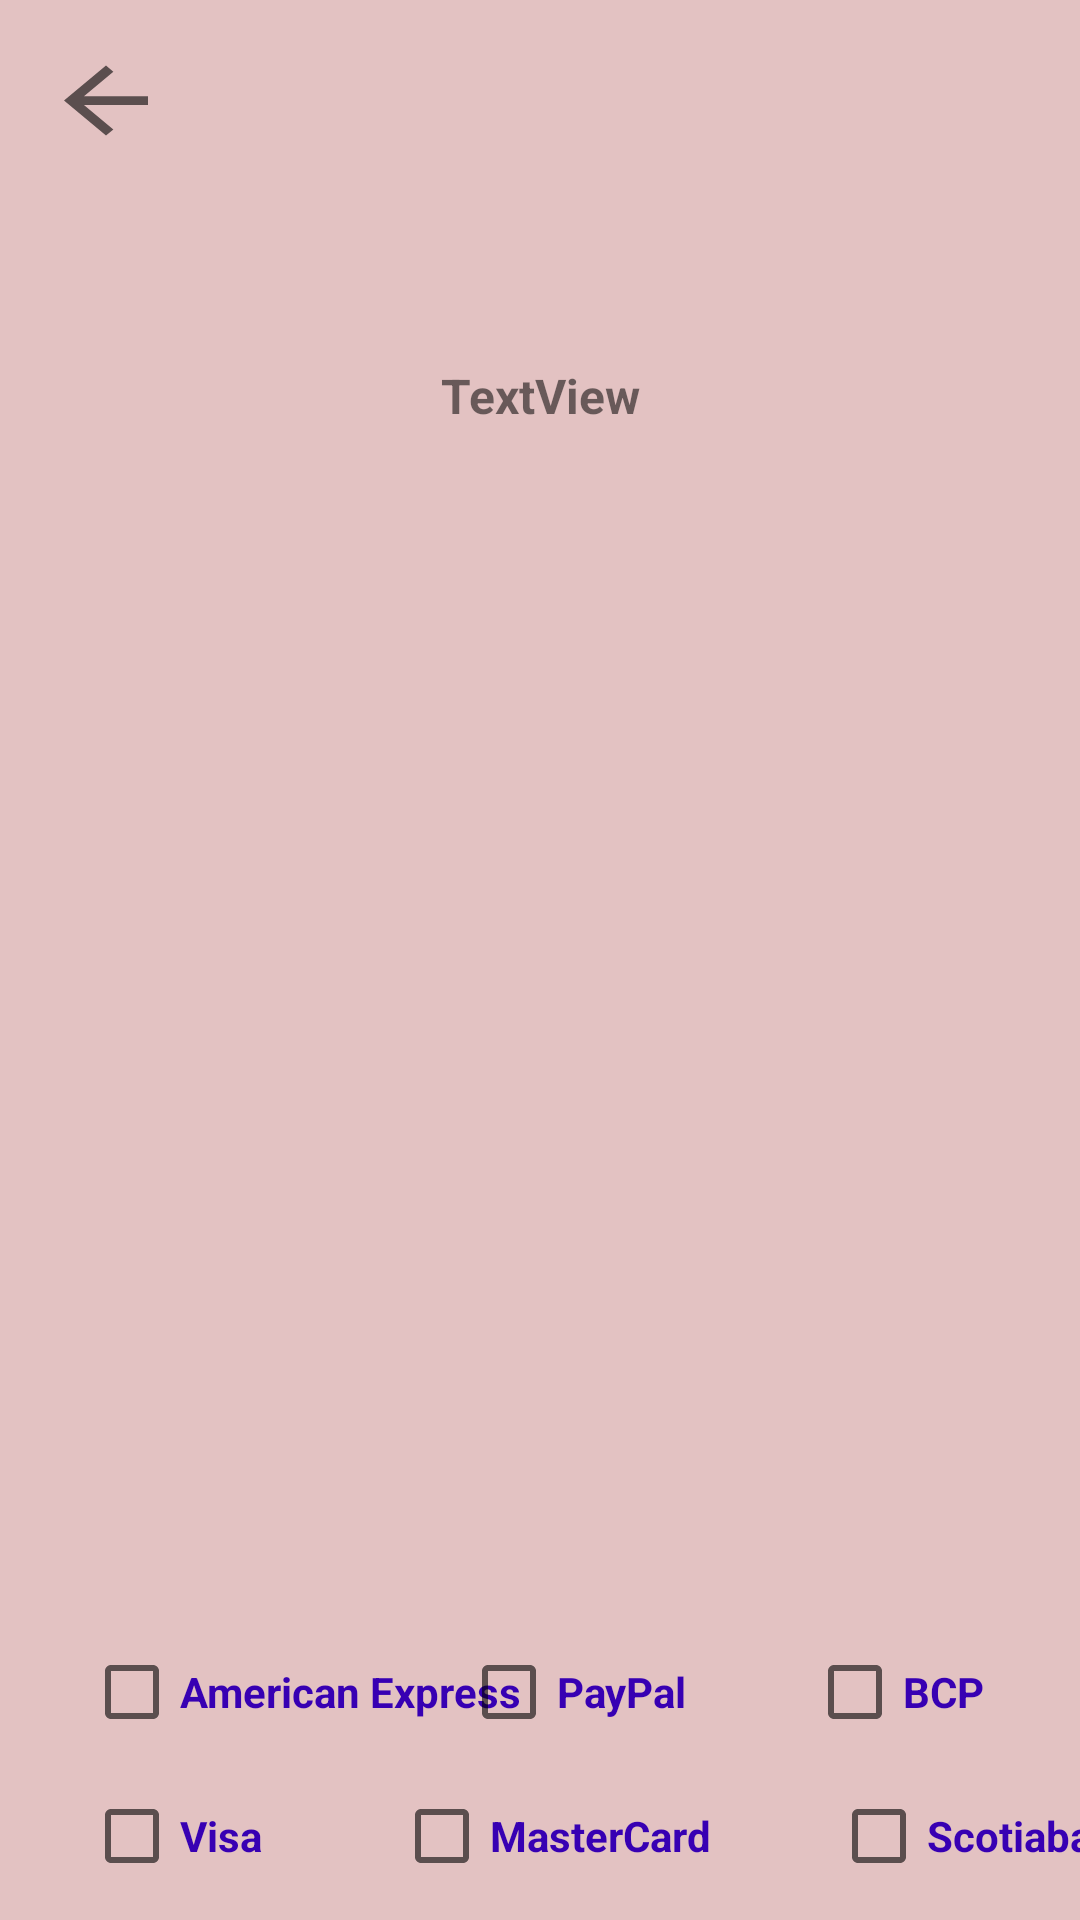

Produce the Android XML layout that renders to this screen, including the resource entries it uses.
<!-- AndroidManifest.xml: application theme Theme.AppCompat.Light.NoActionBar -->
<!-- res/layout/activity_metodo_pago.xml -->
<?xml version="1.0" encoding="utf-8"?>
<androidx.constraintlayout.widget.ConstraintLayout xmlns:android="http://schemas.android.com/apk/res/android"
    xmlns:app="http://schemas.android.com/apk/res-auto"
    xmlns:tools="http://schemas.android.com/tools"
    android:layout_width="match_parent"
    android:layout_height="match_parent"
    android:background="#E3C2C2"
    tools:context=".MetodoPagoActivity">

    <androidx.recyclerview.widget.RecyclerView
        android:id="@+id/rvmetodopago"
        android:layout_width="0dp"
        android:layout_height="0dp"
        android:layout_marginTop="170dp"
        android:foregroundGravity="center_vertical|center_horizontal"
        app:layout_constraintBottom_toBottomOf="parent"
        app:layout_constraintEnd_toEndOf="parent"
        app:layout_constraintHorizontal_bias="1.0"
        app:layout_constraintStart_toStartOf="parent"
        app:layout_constraintTop_toTopOf="parent"
        app:layout_constraintVertical_bias="1.0" />

    <ImageView
        android:id="@+id/ivLogoPrincipal2"
        android:layout_width="wrap_content"
        android:layout_height="80sp"
        android:layout_marginTop="25dp"
        android:contentDescription="@string/descImageLogo"
        app:layout_constraintEnd_toEndOf="parent"
        app:layout_constraintHorizontal_bias="0.0"
        app:layout_constraintStart_toStartOf="parent"
        app:layout_constraintTop_toTopOf="parent"
        app:srcCompat="@drawable/logo" />

    <TextView
        android:id="@+id/tvMetodoPago"
        android:layout_width="wrap_content"
        android:layout_height="wrap_content"
        android:layout_marginTop="16dp"
        android:gravity="center_horizontal|center_vertical"
        android:text="TextView"
        android:textSize="16sp"
        android:textStyle="bold"
        app:layout_constraintEnd_toEndOf="parent"
        app:layout_constraintStart_toStartOf="parent"
        app:layout_constraintTop_toBottomOf="@+id/ivLogoPrincipal2" />

    <Button
        android:id="@+id/btnRegresar"
        android:layout_width="42dp"
        android:layout_height="35dp"
        android:layout_marginTop="16dp"
        android:background="?attr/actionModeCloseDrawable"
        app:layout_constraintEnd_toEndOf="parent"
        app:layout_constraintHorizontal_bias="0.045"
        app:layout_constraintStart_toStartOf="parent"
        app:layout_constraintTop_toTopOf="parent" />

    <CheckBox
        android:id="@+id/CbScotiabank"
        android:layout_width="wrap_content"
        android:layout_height="wrap_content"
        android:layout_marginStart="40dp"
        android:layout_marginLeft="40dp"
        android:layout_marginTop="596dp"
        android:text="@string/CbScotiabank"
        android:textColor="@color/purple_700"
        android:textStyle="bold"
        app:layout_constraintStart_toEndOf="@+id/CbMastercard"
        app:layout_constraintTop_toTopOf="parent" />

    <CheckBox
        android:id="@+id/CbAmericanExpress"
        android:layout_width="wrap_content"
        android:layout_height="wrap_content"
        android:layout_marginStart="28dp"
        android:layout_marginLeft="28dp"
        android:layout_marginTop="548dp"
        android:text="@string/CbAmericanExpress"
        android:textColor="@color/purple_700"
        android:textStyle="bold"
        app:layout_constraintStart_toStartOf="parent"
        app:layout_constraintTop_toTopOf="parent" />

    <CheckBox
        android:id="@+id/CbPayPal"
        android:layout_width="wrap_content"
        android:layout_height="wrap_content"
        android:layout_marginTop="548dp"
        android:layout_marginEnd="40dp"
        android:layout_marginRight="40dp"
        android:text="@string/CbPayPal"
        android:textColor="@color/purple_700"
        android:textStyle="bold"
        app:layout_constraintEnd_toStartOf="@+id/CbBCP"
        app:layout_constraintTop_toTopOf="parent" />

    <CheckBox
        android:id="@+id/CbBCP"
        android:layout_width="wrap_content"
        android:layout_height="wrap_content"
        android:layout_marginTop="548dp"
        android:layout_marginEnd="32dp"
        android:layout_marginRight="32dp"
        android:text="@string/CbBCP"
        android:textColor="@color/purple_700"
        android:textStyle="bold"
        app:layout_constraintEnd_toEndOf="parent"
        app:layout_constraintTop_toTopOf="parent" />

    <CheckBox
        android:id="@+id/CbMastercard"
        android:layout_width="wrap_content"
        android:layout_height="wrap_content"
        android:layout_marginStart="44dp"
        android:layout_marginLeft="44dp"
        android:layout_marginTop="596dp"
        android:text="@string/CbMastercard"
        android:textColor="@color/purple_700"
        android:textStyle="bold"
        app:layout_constraintStart_toEndOf="@+id/CbVisa"
        app:layout_constraintTop_toTopOf="parent" />

    <CheckBox
        android:id="@+id/CbVisa"
        android:layout_width="wrap_content"
        android:layout_height="wrap_content"
        android:layout_marginStart="28dp"
        android:layout_marginLeft="28dp"
        android:layout_marginTop="596dp"
        android:text="@string/CbVisa"
        android:textColor="@color/purple_700"
        android:textStyle="bold"
        app:layout_constraintStart_toStartOf="parent"
        app:layout_constraintTop_toTopOf="parent" />
</androidx.constraintlayout.widget.ConstraintLayout>
<!-- resources referenced by this layout -->
<resources>
  <color name="purple_700">#FF3700B3</color>
  <string name="CbAmericanExpress">American Express</string>
  <string name="CbBCP">BCP</string>
  <string name="CbMastercard">MasterCard</string>
  <string name="CbPayPal">PayPal</string>
  <string name="CbScotiabank">Scotiabank</string>
  <string name="CbVisa">Visa</string>
  <string name="descImageLogo">Cineplanet</string>
</resources>
